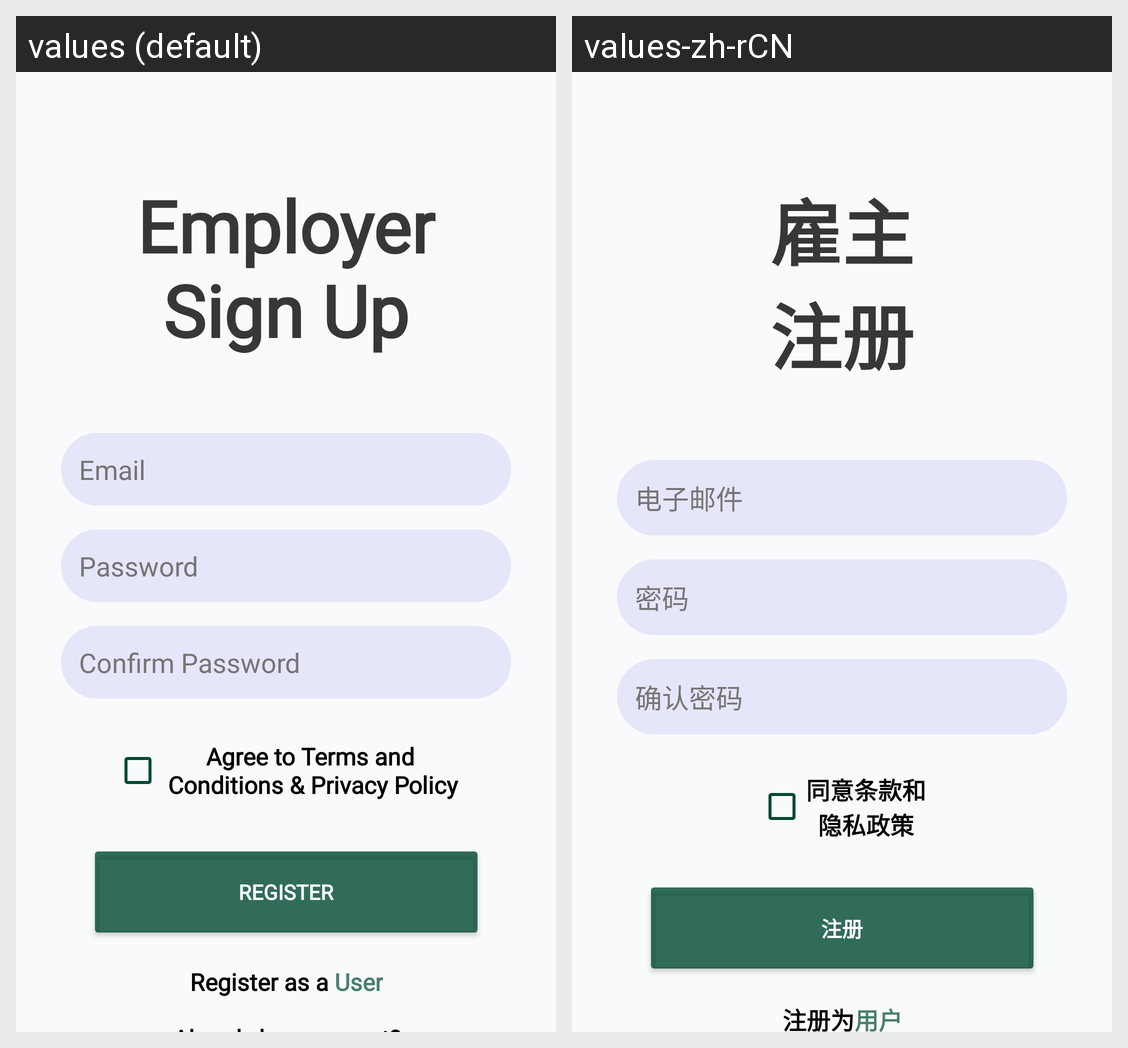

The same Android screen rendered under two of its app's locales, left to right. List the strings drawn on it with the default value and each locale's translation.
Android screen res/layout/activity_employer_register.xml rendered under 2 locales, left to right: values (default), values-zh-rCN. Device: Nexus 5 (rendered at 1080×1920; each locale shown at half size, 540×960, under a caption strip naming it); theme Theme.EasyJob.
Strings drawn on this screen, with the default value and each locale's value (text and hints the layout hard-codes, and strings that could not be matched under every locale, appear in the picture but are not listed):

employer_sign_up
  values: Employer
      Sign Up
  values-zh-rCN: 雇主
      注册

email
  values: Email
  values-zh-rCN: 电子邮件

password
  values: Password
  values-zh-rCN: 密码

confirm_password
  values: Confirm Password
  values-zh-rCN: 确认密码

cb_tnc
  values: Agree to Terms and
       Conditions & Privacy Policy
  values-zh-rCN: 同意条款和
      隐私政策

btnregister
  values: Register
  values-zh-rCN: 注册

register_as_an_user
  values: Register as a User
  values-zh-rCN: 注册为用户
